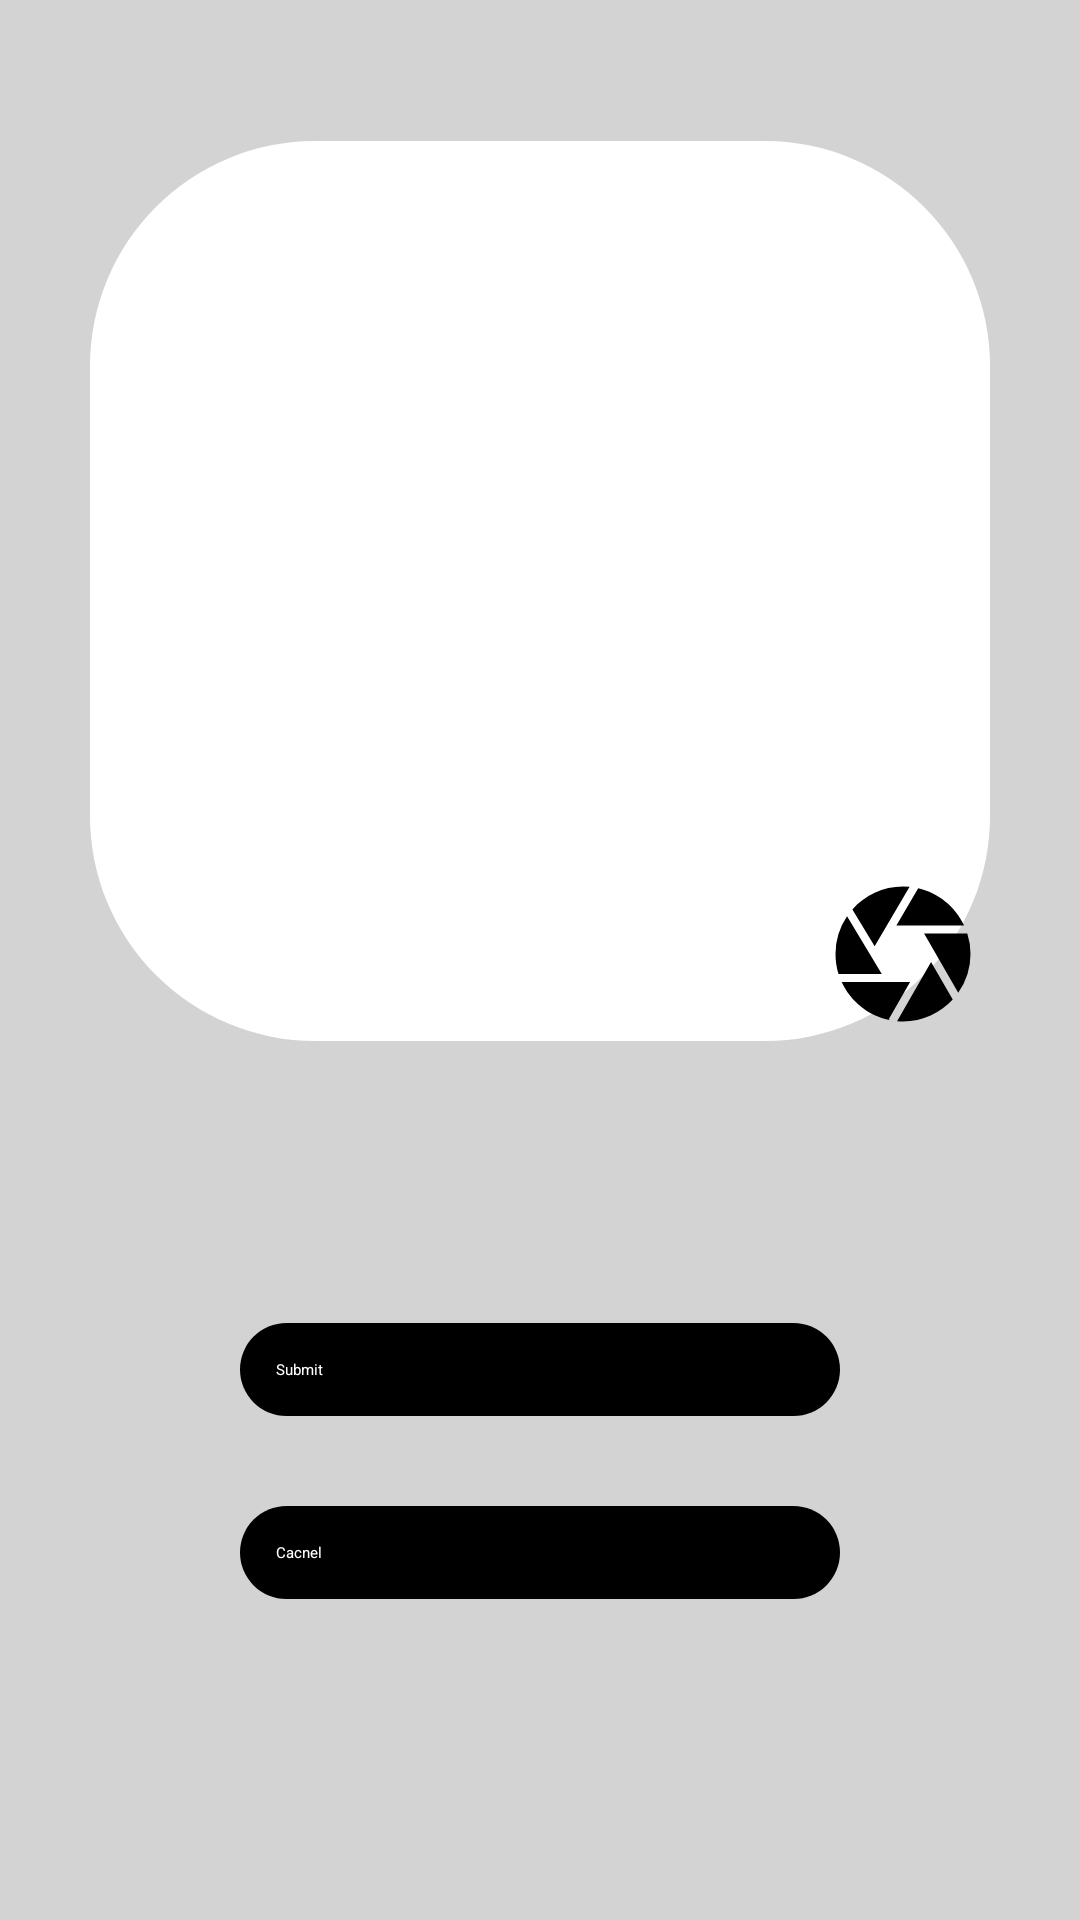

Android layout source for this screen:
<!-- AndroidManifest.xml: application theme Theme.CVMaker -->
<!-- res/layout/activity_profile_picture.xml -->
<?xml version="1.0" encoding="utf-8"?>
<LinearLayout xmlns:android="http://schemas.android.com/apk/res/android"
    xmlns:app="http://schemas.android.com/apk/res-auto"
    xmlns:tools="http://schemas.android.com/tools"
    android:id="@+id/main"
    android:layout_width="match_parent"
    android:layout_height="match_parent"
    android:orientation="vertical"
    android:background="@color/light_gray"

    tools:context=".ProfilePicture">

    <LinearLayout
        android:layout_width="match_parent"
        android:layout_height="wrap_content"
        android:orientation="vertical"
        android:gravity="center"
        android:layout_weight="2"
        >
        <RelativeLayout
            android:layout_width="300dp"
            android:layout_height="300dp">
            <ImageView
                android:id="@+id/ivProfilePicture"
                android:layout_width="match_parent"
                android:layout_height="match_parent"
                android:src="@drawable/person"
                android:scaleType="centerCrop"
                android:contentDescription="@string/set_profile_picture"
                android:background="@drawable/circle_shape" />

            <ImageButton
                android:id="@+id/ibUploadImage"
                android:layout_width="58dp"
                android:layout_height="58dp"
                android:background="@android:color/transparent"
                android:src="@drawable/camera_shutter"
                android:contentDescription="@string/upload_image"
                android:layout_alignBottom="@id/ivProfilePicture"
                android:layout_alignEnd="@id/ivProfilePicture"
                 />
        </RelativeLayout>

    </LinearLayout>



    <LinearLayout
        android:layout_width="match_parent"
        android:layout_height="wrap_content"
        android:layout_weight="2"
        android:orientation="vertical"
        android:gravity="center"
        >
        <Button
            android:id="@+id/btnSubmitProfile"
            android:layout_width="match_parent"
            android:layout_height="wrap_content"
            android:text="Submit"
            android:background="@drawable/button_rounded"
            android:textColor="@android:color/white"
            android:layout_marginRight="80dp"
            android:layout_marginLeft="80dp"
            android:layout_marginBottom="30dp"
            android:padding="12dp" />

        <Button
            android:id="@+id/btnCancelProfile"
            android:layout_width="match_parent"
            android:layout_height="wrap_content"
            android:text="Cacnel"
            android:background="@drawable/button_rounded"
            android:textColor="@android:color/white"
            android:layout_marginRight="80dp"
            android:layout_marginLeft="80dp"
            android:layout_marginBottom="60dp"
            android:padding="12dp" />


    </LinearLayout>


</LinearLayout>
<!-- resources referenced by this layout -->
<resources>
  <color name="light_gray">#D3D3D3</color>
  <!-- drawable button_rounded (drawable) -->
  <?xml version="1.0" encoding="utf-8"?>
  <shape xmlns:android="http://schemas.android.com/apk/res/android" android:shape="rectangle">
      <solid android:color="@color/black" />
      <corners android:radius="16dp" />
  </shape>
  <!-- drawable camera_shutter (drawable) -->
  <vector xmlns:android="http://schemas.android.com/apk/res/android"
      android:width="64dp"
      android:height="64dp"
      android:viewportWidth="64"
      android:viewportHeight="64">
    <path
        android:fillColor="#FF000000"
        android:pathData="M24.2,39.334 L11.422,18.126A24.684,24.684 0,0 0,7.174 32c0,2.552 0.388,5.015 1.107,7.334L24.2,39.334zM29.569,21.474h24.908C51.278,14.67 45.08,9.549 37.595,7.818l-8.026,13.656zM21.573,29.16L34.424,7.294A24.9,24.9 0,0 0,32 7.174c-7.402,0 -14.053,3.26 -18.605,8.415l8.178,13.571zM26.75,56.045 L34.612,42.334L9.436,42.334c3.302,7.181 9.929,12.524 17.9,14.047l-0.586,-0.336zM39.762,24.474L52.311,46.25A24.68,24.68 0,0 0,56.827 32a24.71,24.71 0,0 0,-1.17 -7.526L39.762,24.474zM42.32,34.923L29.819,56.725c0.719,0.063 1.446,0.101 2.181,0.101 7.234,0 13.753,-3.111 18.295,-8.064L42.32,34.923z"/>
  </vector>
  <!-- drawable circle_shape (drawable) -->
  <?xml version="1.0" encoding="utf-8"?>
  <shape xmlns:android="http://schemas.android.com/apk/res/android">
      <solid android:color="#FFFFFF" /> 
      <size
          android:width="150dp"
          android:height="150dp" />
      <corners android:radius="75dp" />
  </shape>
  <string name="set_profile_picture">Upload Profile Picture</string>
  <string name="upload_image">Image Button</string>
  <color name="black">#FF000000</color>
</resources>
